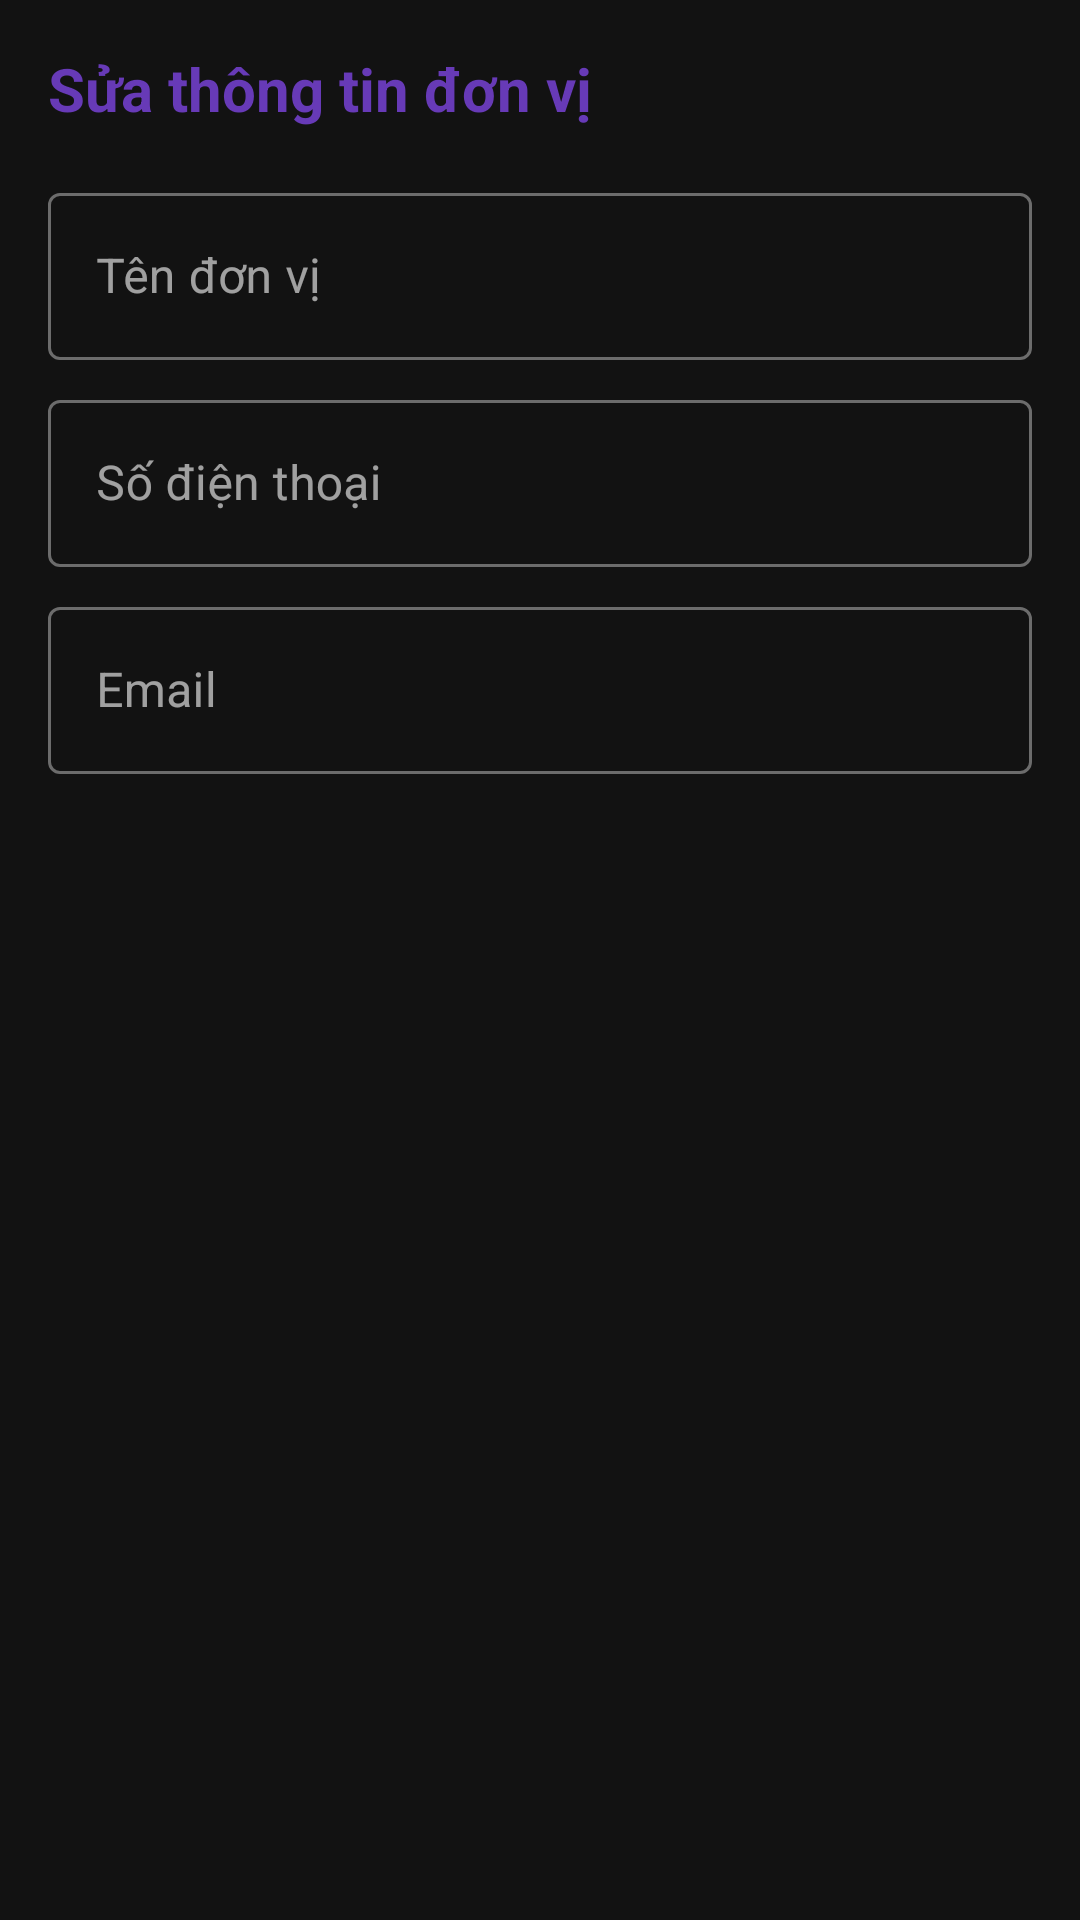

This screen was rendered from an Android layout file. Write that file and the resources it references.
<!-- AndroidManifest.xml: application theme Theme.MaterialComponents.NoActionBar -->
<!-- res/layout/dialog_edit_department.xml -->
<?xml version="1.0" encoding="utf-8"?>
<LinearLayout xmlns:android="http://schemas.android.com/apk/res/android"
    android:layout_width="match_parent"
    android:layout_height="wrap_content"
    android:orientation="vertical"
    android:padding="16dp">

    <TextView
        android:layout_width="match_parent"
        android:layout_height="wrap_content"
        android:text="Sửa thông tin đơn vị"
        android:textColor="@color/colorPrimary"
        android:textSize="20sp"
        android:textStyle="bold"
        android:layout_marginBottom="16dp" />

    <com.google.android.material.textfield.TextInputLayout
        android:layout_width="match_parent"
        android:layout_height="wrap_content"
        android:layout_marginBottom="8dp"
        style="@style/Widget.MaterialComponents.TextInputLayout.OutlinedBox">

        <com.google.android.material.textfield.TextInputEditText
            android:id="@+id/edit_department_name"
            android:layout_width="match_parent"
            android:layout_height="wrap_content"
            android:hint="Tên đơn vị"
            android:inputType="text" />
    </com.google.android.material.textfield.TextInputLayout>

    <com.google.android.material.textfield.TextInputLayout
        android:layout_width="match_parent"
        android:layout_height="wrap_content"
        android:layout_marginBottom="8dp"
        style="@style/Widget.MaterialComponents.TextInputLayout.OutlinedBox">

        <com.google.android.material.textfield.TextInputEditText
            android:id="@+id/edit_department_phone"
            android:layout_width="match_parent"
            android:layout_height="wrap_content"
            android:hint="Số điện thoại"
            android:inputType="phone" />
    </com.google.android.material.textfield.TextInputLayout>

    <com.google.android.material.textfield.TextInputLayout
        android:layout_width="match_parent"
        android:layout_height="wrap_content"
        android:layout_marginBottom="8dp"
        style="@style/Widget.MaterialComponents.TextInputLayout.OutlinedBox">

        <com.google.android.material.textfield.TextInputEditText
            android:id="@+id/edit_department_email"
            android:layout_width="match_parent"
            android:layout_height="wrap_content"
            android:hint="Email"
            android:inputType="textEmailAddress" />
    </com.google.android.material.textfield.TextInputLayout>
</LinearLayout>
<!-- resources referenced by this layout -->
<resources>
  <color name="colorPrimary">#673AB7</color>
</resources>
